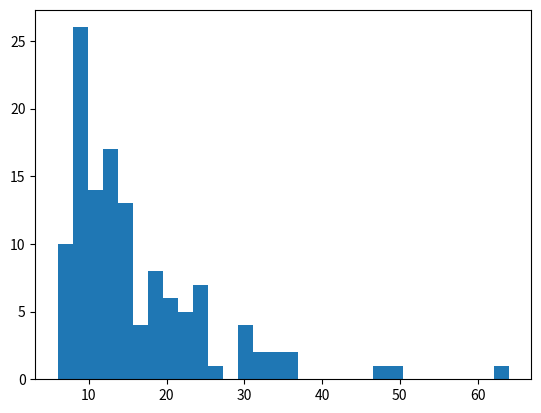

Generate this figure with matplotlib:
from __future__ import print_function
"""
Created on Wed Apr 22 16:02:53 2015

Basic integrate-and-fire neuron 
[redacted]

[redacted]
"""

import numpy as np
import matplotlib.pyplot as plt


# input current
I = 1 # nA

# capacitance and leak resistance
C = 1 # nF
R = 40 # M ohms

# I & F implementation dV/dt = - V/RC + I/C
# Using h = 1 ms step size, Euler method

V = 0
tstop = 2000
abs_ref = 5 # absolute refractory period 
ref = 0 # absolute refractory period counter
V_trace = []  # voltage trace for plotting
V_th = 10 # spike threshold
spiketimes = [] # list of spike times

# input current
noiseamp = 3 # amplitude of added noise
I += noiseamp*np.random.normal(0, 1, (tstop,)) # nA; Gaussian noise

for t in range(tstop):
  
   if not ref:
       V = V - (V/(R*C)) + (I[t]/C)
   else:
       ref -= 1
       V = 0.2 * V_th # reset voltage
   
   if V > V_th:
       V = 50 # emit spike
       spiketimes += [t]
       ref = abs_ref # set refractory counter

   V_trace += [V]

intervals = []

for i in range(len(spiketimes)):
    if i == 0:
        continue
    sp_current = spiketimes[i]
    sp_prev = spiketimes[i-1]
    isi = sp_current - sp_prev
    intervals += [isi]

fig, ax = plt.subplots()
n, bins, patches = ax.hist(intervals, 30)


#plt.plot(V_trace)
plt.show()
